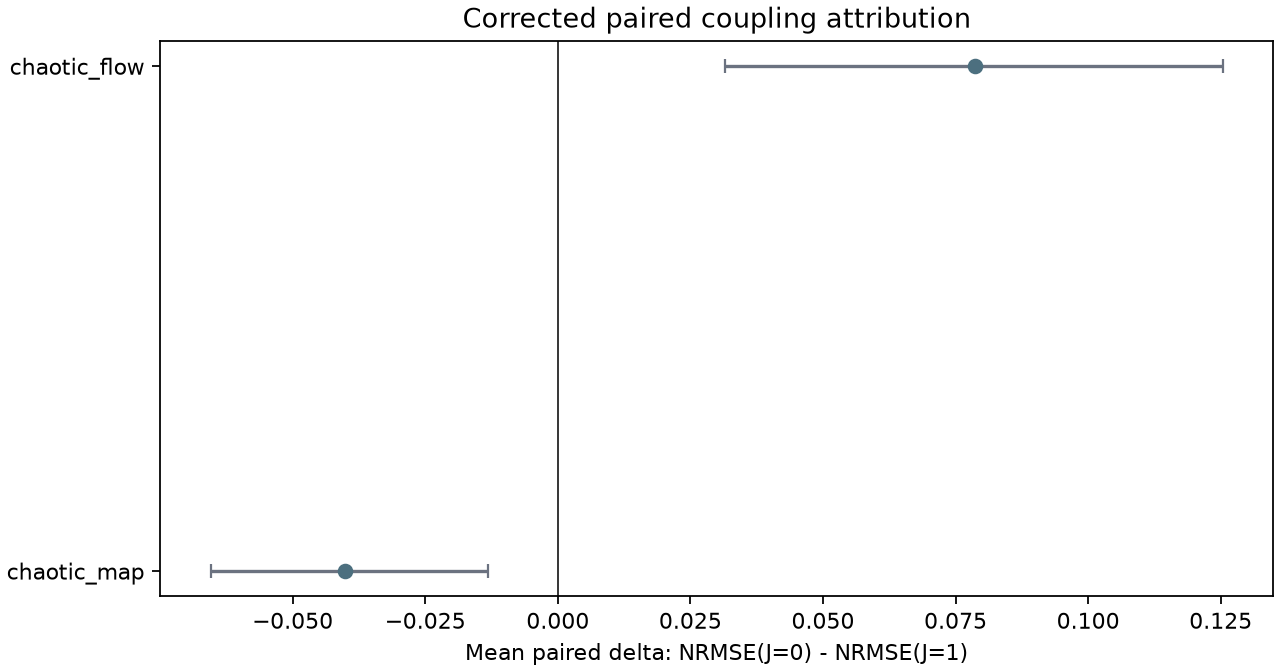

Source data for this figure (header and first rows):
family, n, mean_delta_J0_minus_J1, delta_ci_low, delta_ci_high, median_delta_J0_minus_J1, frac_J1_better, mean_advantage_J1_vs_esn, mean_advantage_J0_vs_esn, mechanism_signal
overall, 360, 0.01266, -0.01282, 0.03892, -1.6505963604193656e-05, 0.4583, -0.0377, -0.05035, null_or_mixed
chaotic_flow, 160, 0.07869, 0.03161, 0.1254, 0.06611, 0.6, -0.1362, -0.2149, positive
chaotic_map, 200, -0.04017, -0.06543, -0.01308, -0.01156, 0.345, 0.04111, 0.08128, negative
